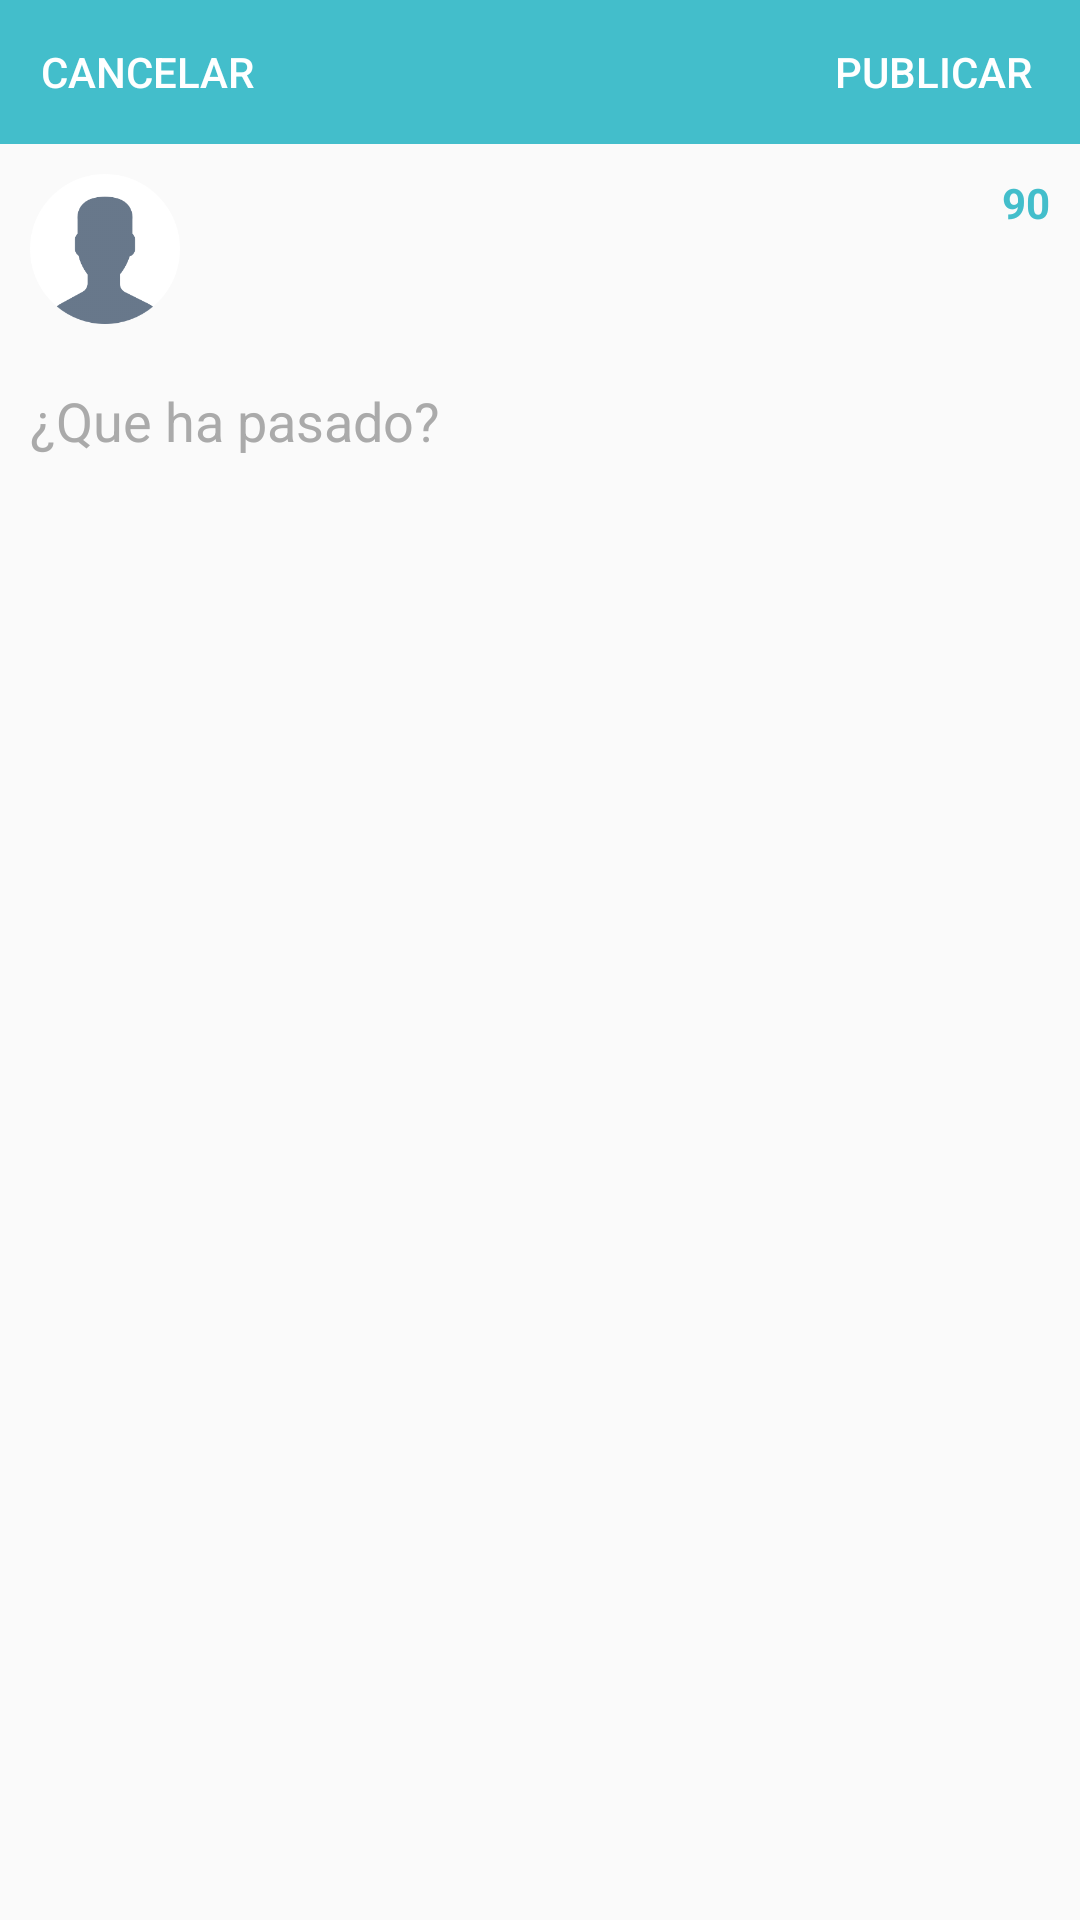

Write the Android layout XML for this screen, with the resource values it uses.
<!-- AndroidManifest.xml: application theme AppTheme -->
<!-- res/layout/layout_dialog_newphoto.xml -->
<?xml version="1.0" encoding="utf-8"?>
<LinearLayout xmlns:android="http://schemas.android.com/apk/res/android"
    android:layout_width="match_parent"
    android:layout_height="wrap_content"
    android:orientation="vertical">

    <RelativeLayout
        android:layout_width="match_parent"
        android:layout_height="wrap_content"
        android:background="@color/colorPrimary">

        <Button
            android:id="@+id/btNewPhotoCancel"
            android:layout_width="wrap_content"
            android:layout_height="wrap_content"
            android:layout_alignParentLeft="true"
            android:layout_alignParentTop="true"
            android:layout_marginLeft="5dp"
            android:background="@null"
            android:text="@string/newphoto_cancel"
            android:textColor="@color/colorAccent" />

        <Button
            android:id="@+id/btNewPhotoPublish"
            android:layout_width="wrap_content"
            android:layout_height="wrap_content"
            android:layout_alignParentRight="true"
            android:layout_alignParentTop="true"
            android:layout_marginRight="5dp"
            android:background="@null"
            android:text="@string/newphoto_publicar"
            android:textColor="@color/colorAccent" />

    </RelativeLayout>

    <RelativeLayout
        android:layout_width="match_parent"
        android:layout_height="wrap_content">

        <ImageView
            android:id="@+id/ivNewPhotoProfilePicture"
            android:layout_width="50dp"
            android:layout_height="50dp"
            android:layout_margin="10dp"
            android:src="@drawable/avatar_deafult" />

        <TextView
            android:id="@+id/tvNewPhotoUserName"
            android:layout_width="wrap_content"
            android:layout_height="wrap_content"
            android:layout_alignBottom="@id/ivNewPhotoProfilePicture"
            android:layout_alignParentTop="true"
            android:layout_toRightOf="@id/ivNewPhotoProfilePicture"
            android:gravity="center"
            android:textColor="@android:color/black" />

        <TextView
            android:id="@+id/tvNewPhotoCounter"
            android:layout_width="wrap_content"
            android:layout_height="wrap_content"
            android:layout_alignParentRight="true"
            android:layout_marginRight="10dp"
            android:layout_marginTop="10dp"
            android:text="90"
            android:inputType="number"
            android:textColor="@color/colorPrimary"
            android:textStyle="bold" />

    </RelativeLayout>

    <EditText
        android:id="@+id/etNewPhotoComment"
        android:layout_width="match_parent"
        android:layout_height="wrap_content"
        android:layout_margin="10dp"
        android:background="@null"
        android:hint="@string/newphoto_text_hint"
        android:maxLength="89"
        android:maxLines="2"
        android:textColorHint="@android:color/darker_gray" />

    <ImageView
        android:id="@+id/ivNewPhoto"
        android:layout_width="match_parent"
        android:layout_height="wrap_content"
        android:layout_gravity="center"
        android:layout_marginBottom="10dp"
        android:minHeight="250dp" />


</LinearLayout>
<!-- resources referenced by this layout -->
<resources>
  <color name="colorAccent">@android:color/white</color>
  <color name="colorPrimary">#43becb</color>
  <!-- drawable avatar_deafult: png bitmap (drawable, 9611 bytes) -->
  <string name="newphoto_cancel">Cancelar</string>
  <string name="newphoto_publicar">Publicar</string>
  <string name="newphoto_text_hint">¿Que ha pasado?</string>
  <style name="AppTheme" parent="Theme.AppCompat.Light.NoActionBar">
          
          <item name="colorPrimary">@color/colorPrimary</item>
          <item name="colorPrimaryDark">@color/colorPrimaryDark</item>
          <item name="colorAccent">@color/colorAccent</item>
          <item name="colorControlActivated">@color/colorPrimary</item>
      </style>
  <color name="colorPrimaryDark">#3eaab5</color>
</resources>
